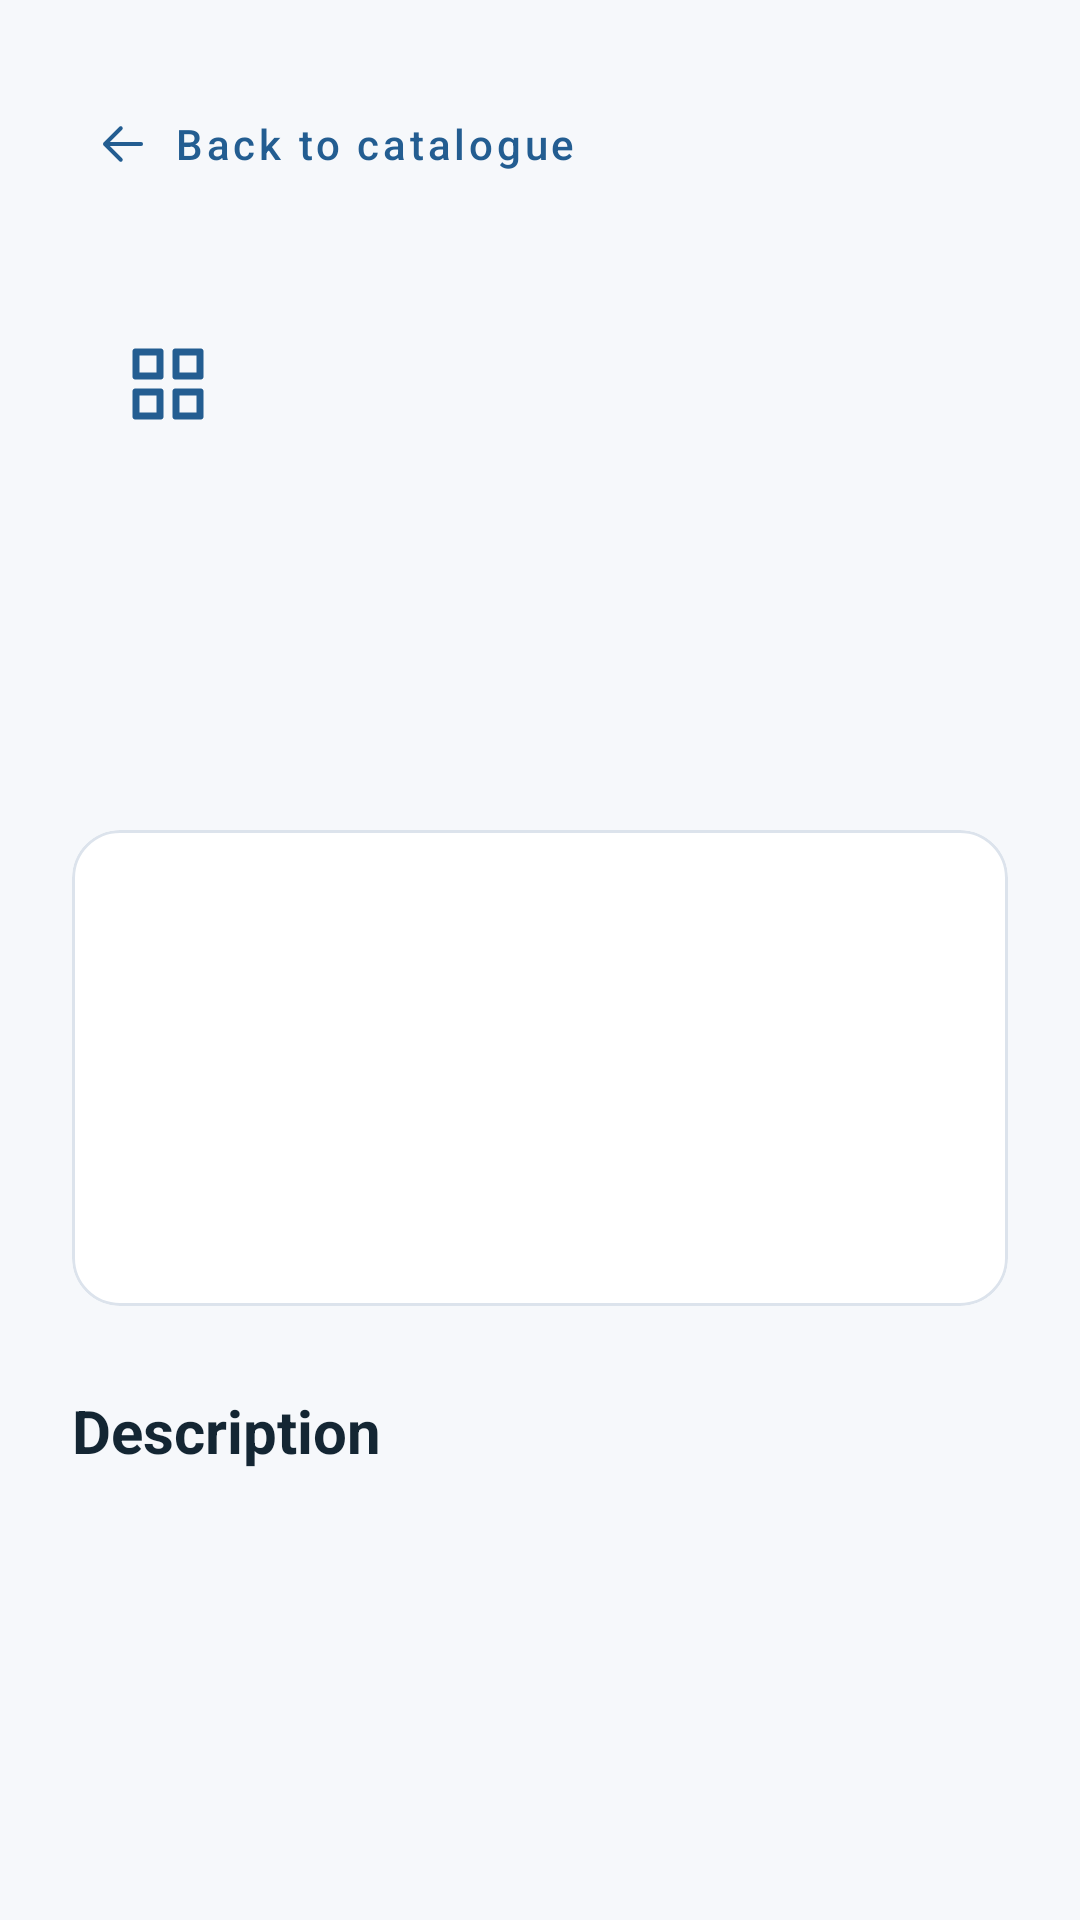

The Android layout XML behind this screen, and the referenced resources:
<!-- AndroidManifest.xml: application theme Theme.AlbumAssignment -->
<!-- res/layout/fragment_details.xml -->
<?xml version="1.0" encoding="utf-8"?>
<ScrollView xmlns:android="http://schemas.android.com/apk/res/android"
    xmlns:app="http://schemas.android.com/apk/res-auto"
    xmlns:tools="http://schemas.android.com/tools"
    android:layout_width="match_parent" android:layout_height="match_parent"
    android:background="@color/background" android:fillViewport="true">
    <LinearLayout
        android:layout_width="match_parent" android:layout_height="wrap_content"
        android:orientation="vertical" android:padding="24dp">
        <com.google.android.material.button.MaterialButton
            android:id="@+id/backButton"
            style="@style/Widget.MaterialComponents.Button.TextButton"
            android:layout_width="wrap_content" android:layout_height="wrap_content"
            android:minHeight="48dp" android:text="@string/back" android:textAllCaps="false"
            app:cornerRadius="12dp" app:icon="@drawable/ic_arrow_back"
            app:iconSize="18dp" app:iconPadding="8dp" />
        <ImageView
            android:id="@+id/topicIcon"
            android:layout_width="64dp"
            android:layout_height="64dp"
            android:layout_marginTop="24dp"
            android:background="@drawable/bg_icon_tile"
            android:padding="16dp"
            android:src="@drawable/ic_catalogue"
            android:tint="@color/primary"
            android:contentDescription="@null"
            android:importantForAccessibility="no" />
        <TextView
            android:id="@+id/albumTitle"
            android:layout_width="match_parent" android:layout_height="wrap_content"
            android:layout_marginTop="20dp" android:textColor="@color/text_primary"
            android:textSize="30sp" android:textStyle="bold" tools:text="OK Computer" />
        <TextView
            android:id="@+id/artistName"
            android:layout_width="match_parent" android:layout_height="wrap_content"
            android:layout_marginTop="8dp" android:textColor="@color/primary"
            android:textSize="18sp" tools:text="Artist: Radiohead" />
        <com.google.android.material.card.MaterialCardView
            android:layout_width="match_parent" android:layout_height="wrap_content"
            android:layout_marginTop="24dp" app:cardBackgroundColor="@color/surface"
            app:cardCornerRadius="16dp" app:cardElevation="0dp"
            app:strokeColor="@color/outline" app:strokeWidth="1dp">
            <LinearLayout
                android:layout_width="match_parent" android:layout_height="wrap_content"
                android:orientation="vertical" android:padding="18dp">
                <TextView
                    android:id="@+id/releaseYear"
                    android:layout_width="match_parent" android:layout_height="wrap_content"
                    android:textSize="16sp" tools:text="Release year: 1997" />
                <TextView
                    android:id="@+id/genre"
                    android:layout_width="match_parent" android:layout_height="wrap_content"
                    android:layout_marginTop="12dp" android:textSize="16sp"
                    tools:text="Genre: Alternative Rock" />
                <TextView
                    android:id="@+id/trackCount"
                    android:layout_width="match_parent" android:layout_height="wrap_content"
                    android:layout_marginTop="12dp" android:textSize="16sp"
                    tools:text="Track count: 12" />
                <TextView
                    android:id="@+id/popularTrack"
                    android:layout_width="match_parent" android:layout_height="wrap_content"
                    android:layout_marginTop="12dp" android:textSize="16sp"
                    tools:text="Popular track: Karma Police" />
            </LinearLayout>
        </com.google.android.material.card.MaterialCardView>
        <TextView
            android:layout_width="match_parent" android:layout_height="wrap_content"
            android:layout_marginTop="28dp" android:text="@string/description_label"
            android:textColor="@color/text_primary" android:textSize="20sp"
            android:textStyle="bold" />
        <TextView
            android:id="@+id/description"
            android:layout_width="match_parent" android:layout_height="wrap_content"
            android:layout_marginTop="12dp" android:lineSpacingExtra="5dp"
            android:textColor="@color/text_secondary" android:textSize="16sp"
            android:textIsSelectable="true"
            tools:text="Read the full story of this album here. The complete description is loaded from the API." />
    </LinearLayout>
</ScrollView>
<!-- resources referenced by this layout -->
<resources>
  <color name="background">#F6F8FB</color>
  <color name="outline">#DCE3EC</color>
  <color name="primary">#235D91</color>
  <color name="surface">#FFFFFF</color>
  <color name="text_primary">#142633</color>
  <color name="text_secondary">#526373</color>
  <!-- drawable ic_arrow_back (drawable) -->
  <vector xmlns:android="http://schemas.android.com/apk/res/android"
      android:width="24dp" android:height="24dp"
      android:viewportWidth="24" android:viewportHeight="24" android:autoMirrored="true">
      <path android:fillColor="@android:color/transparent"
          android:strokeColor="@color/primary" android:strokeWidth="1.8"
          android:strokeLineCap="round" android:strokeLineJoin="round"
          android:pathData="M20,12H4 M11,5L4,12L11,19" />
  </vector>
  <!-- drawable ic_catalogue (drawable) -->
  <vector xmlns:android="http://schemas.android.com/apk/res/android"
      android:width="24dp"
      android:height="24dp"
      android:viewportWidth="24"
      android:viewportHeight="24">
  
      <path
          android:fillColor="@android:color/transparent"
          android:strokeColor="#000000"
          android:strokeWidth="1.8"
          android:strokeLineJoin="round"
          android:pathData="M4,4 H10 V10 H4 Z
                            M14,4 H20 V10 H14 Z
                            M4,14 H10 V20 H4 Z
                            M14,14 H20 V20 H14 Z" />
  </vector>
  <string name="back">Back to catalogue</string>
  <string name="description_label">Description</string>
  <style name="Theme.AlbumAssignment" parent="Theme.MaterialComponents.Light.NoActionBar">
          <item name="colorPrimary">@color/primary</item>
          <item name="colorPrimaryVariant">@color/primary_dark</item>
          <item name="colorOnPrimary">@color/surface</item>
          <item name="colorSecondary">@color/secondary</item>
          <item name="colorError">@color/error</item>
          <item name="android:windowBackground">@color/background</item>
          <item name="android:colorBackground">@color/background</item>
          <item name="android:textColorPrimary">@color/text_primary</item>
          <item name="android:textColorSecondary">@color/text_secondary</item>
          <item name="android:windowLightStatusBar">true</item>
      </style>
  <color name="primary_dark">#173F63</color>
  <color name="secondary">#537661</color>
  <color name="error">#B42318</color>
</resources>
